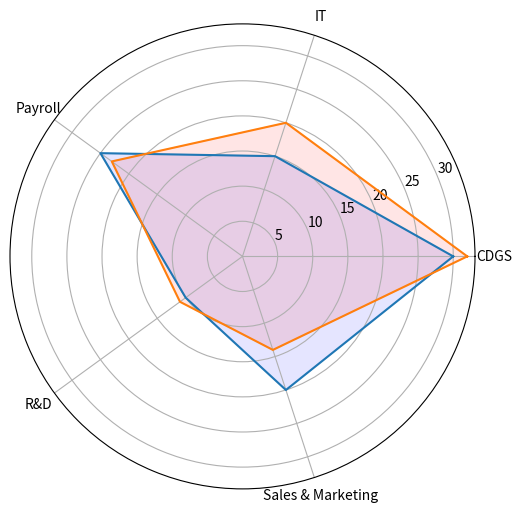

The matplotlib source for this figure:
"""
- چارت دایره‌ای

"""

from matplotlib import pyplot as plt
import numpy as np


Depts = ["CDGS", "IT", "Payroll", "R&D", "Sales & Marketing"]
# برای اینکه خط برگرده سرجای اولش داده‌ی اول رو آخر هم اضافه میکنیم
rp = [30, 15, 25, 10, 20] + [30]
ra = [32, 20, 23, 11, 14] + [32]

fig = plt.figure(figsize=(6, 10))
# تنظیم تایپ پروجکشن برای نوع دایره‌ای چارت
ax = fig.add_subplot(projection="polar")

# ساخت لیبل‌ها و خطوط شعاع
lines, labels = ax.set_thetagrids(range(0, 360, int(360/len(Depts))), labels=Depts)

# مشخص کردن زاویه‌های دیتا (رادیان)
theta = np.linspace(0, 2*np.pi, len(rp))
# rp
ax.plot(theta, rp, label="Plan")
ax.fill(theta, rp, color="b", alpha=0.1)
# ra
ax.plot(theta, ra, label="xx")
ax.fill(theta, ra, color="r", alpha=0.1)


plt.show()
